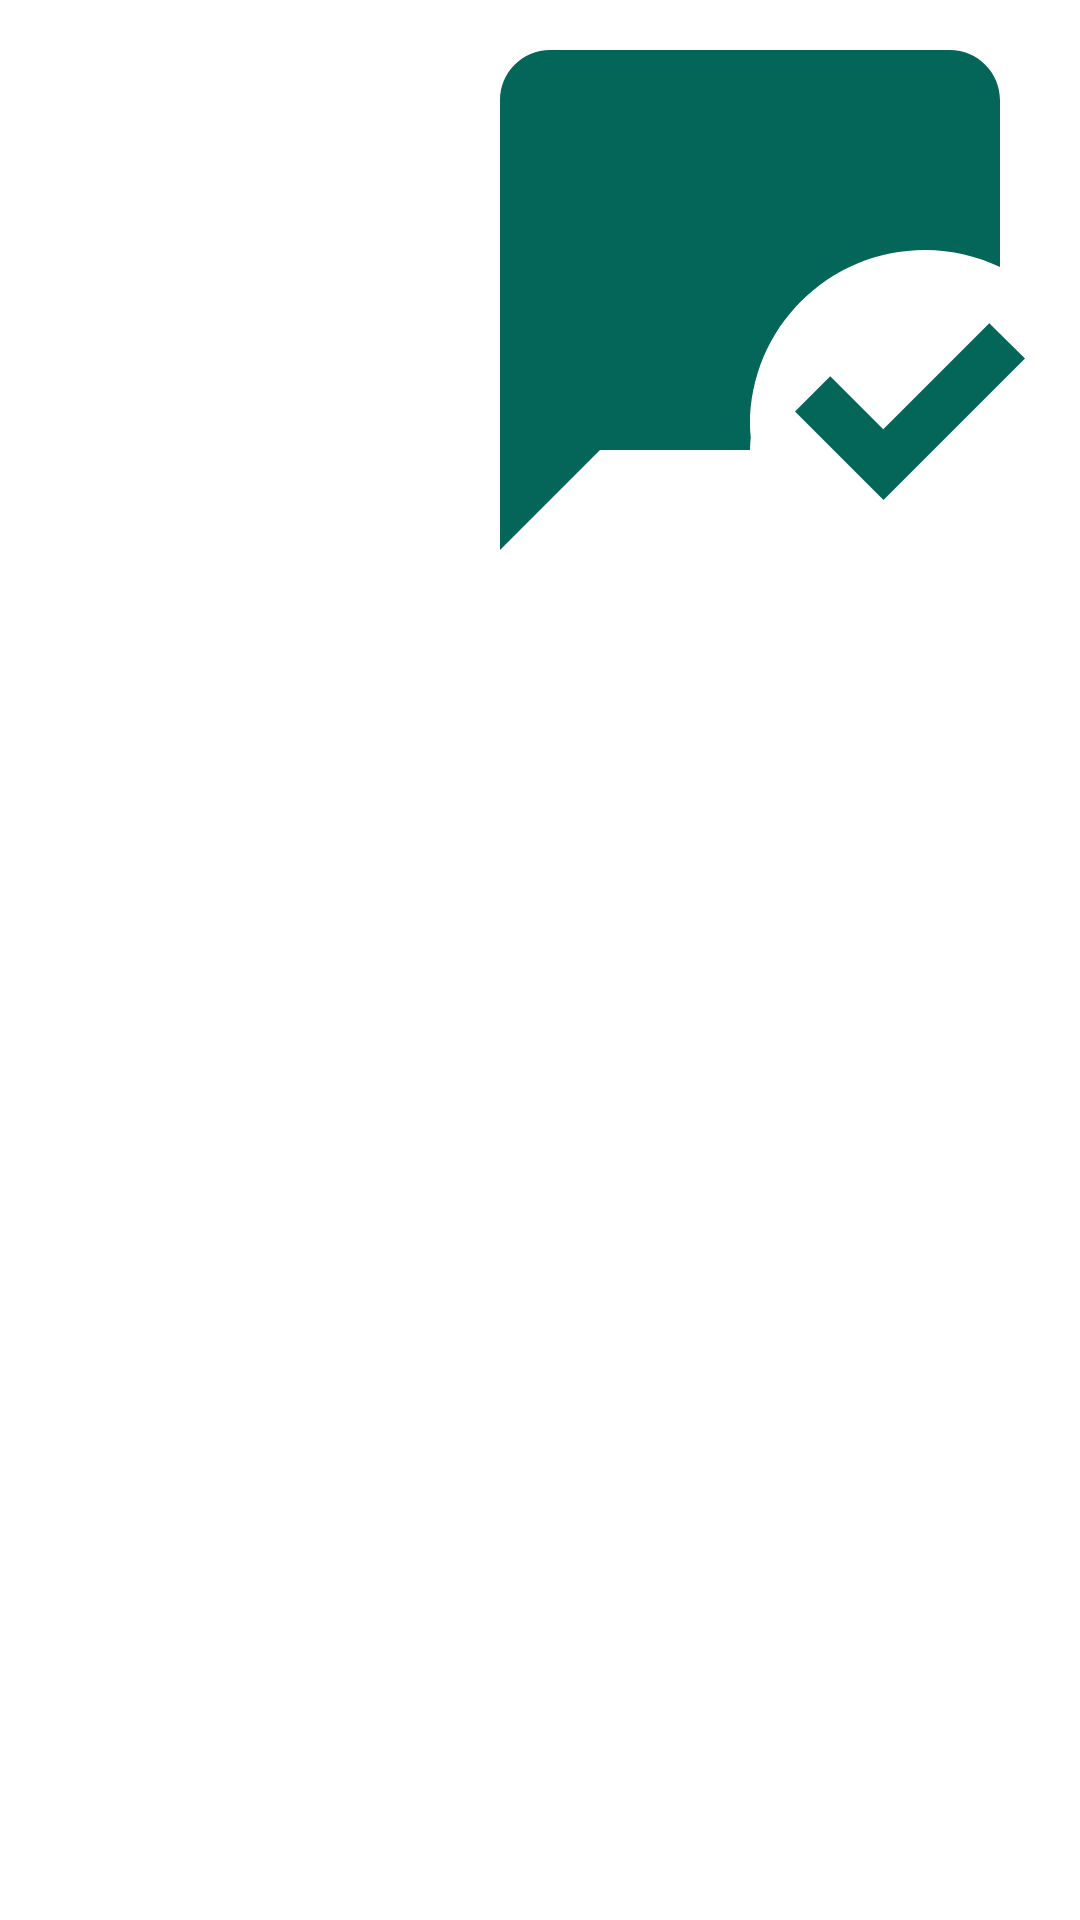

Android layout source for this screen:
<!-- AndroidManifest.xml: application theme Theme.CSE227_ANDROID_KOTLIN -->
<!-- res/layout/activity_image_vector_assest_ex.xml -->
<?xml version="1.0" encoding="utf-8"?>
<LinearLayout xmlns:android="http://schemas.android.com/apk/res/android"
    xmlns:app="http://schemas.android.com/apk/res-auto"
    xmlns:tools="http://schemas.android.com/tools"
    android:layout_width="match_parent"
    android:layout_height="match_parent"
    tools:context=".ImageVectorAssestEx">

    <ImageView
        android:layout_width="500dp"
        android:layout_height="200dp"
        android:layout_marginEnd="352dp"
        android:src="@drawable/ic_baseline_mark_chat_read_24"
        app:layout_constraintEnd_toEndOf="parent"
        tools:layout_editor_absoluteY="103dp" />

</LinearLayout>
<!-- resources referenced by this layout -->
<resources>
  <!-- drawable ic_baseline_mark_chat_read_24 (drawable) -->
  <vector android:height="24dp" android:tint="#046659"
      android:viewportHeight="24" android:viewportWidth="24"
      android:width="24dp" xmlns:android="http://schemas.android.com/apk/res/android">
      <path android:fillColor="@android:color/white" android:pathData="M17.34,20l-3.54,-3.54l1.41,-1.41l2.12,2.12l4.24,-4.24L23,14.34L17.34,20zM12,17c0,-3.87 3.13,-7 7,-7c1.08,0 2.09,0.25 3,0.68V4c0,-1.1 -0.9,-2 -2,-2H4C2.9,2 2,2.9 2,4v18l4,-4h6v0c0,-0.17 0.01,-0.33 0.03,-0.5C12.01,17.34 12,17.17 12,17z"/>
  </vector>
  <style name="Theme.CSE227_ANDROID_KOTLIN" parent="Theme.MaterialComponents.DayNight.DarkActionBar">
          
          <item name="colorPrimary">@color/purple_500</item>
          <item name="colorPrimaryVariant">@color/purple_700</item>
          <item name="colorOnPrimary">@color/white</item>
          
          <item name="colorSecondary">@color/teal_200</item>
          <item name="colorSecondaryVariant">@color/teal_700</item>
          <item name="colorOnSecondary">@color/black</item>
          
          <item name="android:statusBarColor" tools:targetApi="l">?attr/colorPrimaryVariant</item>
          
      </style>
  <!-- not gathered from this repository: default colours our renderer supplied (Android Studio template values) -->
  <color name="purple_500">#FF6200EE</color>
  <color name="purple_700">#FF3700B3</color>
  <color name="teal_200">#FF03DAC5</color>
  <color name="teal_700">#FF018786</color>
  <color name="black">#FF000000</color>
  <color name="white">#FFFFFFFF</color>
</resources>
